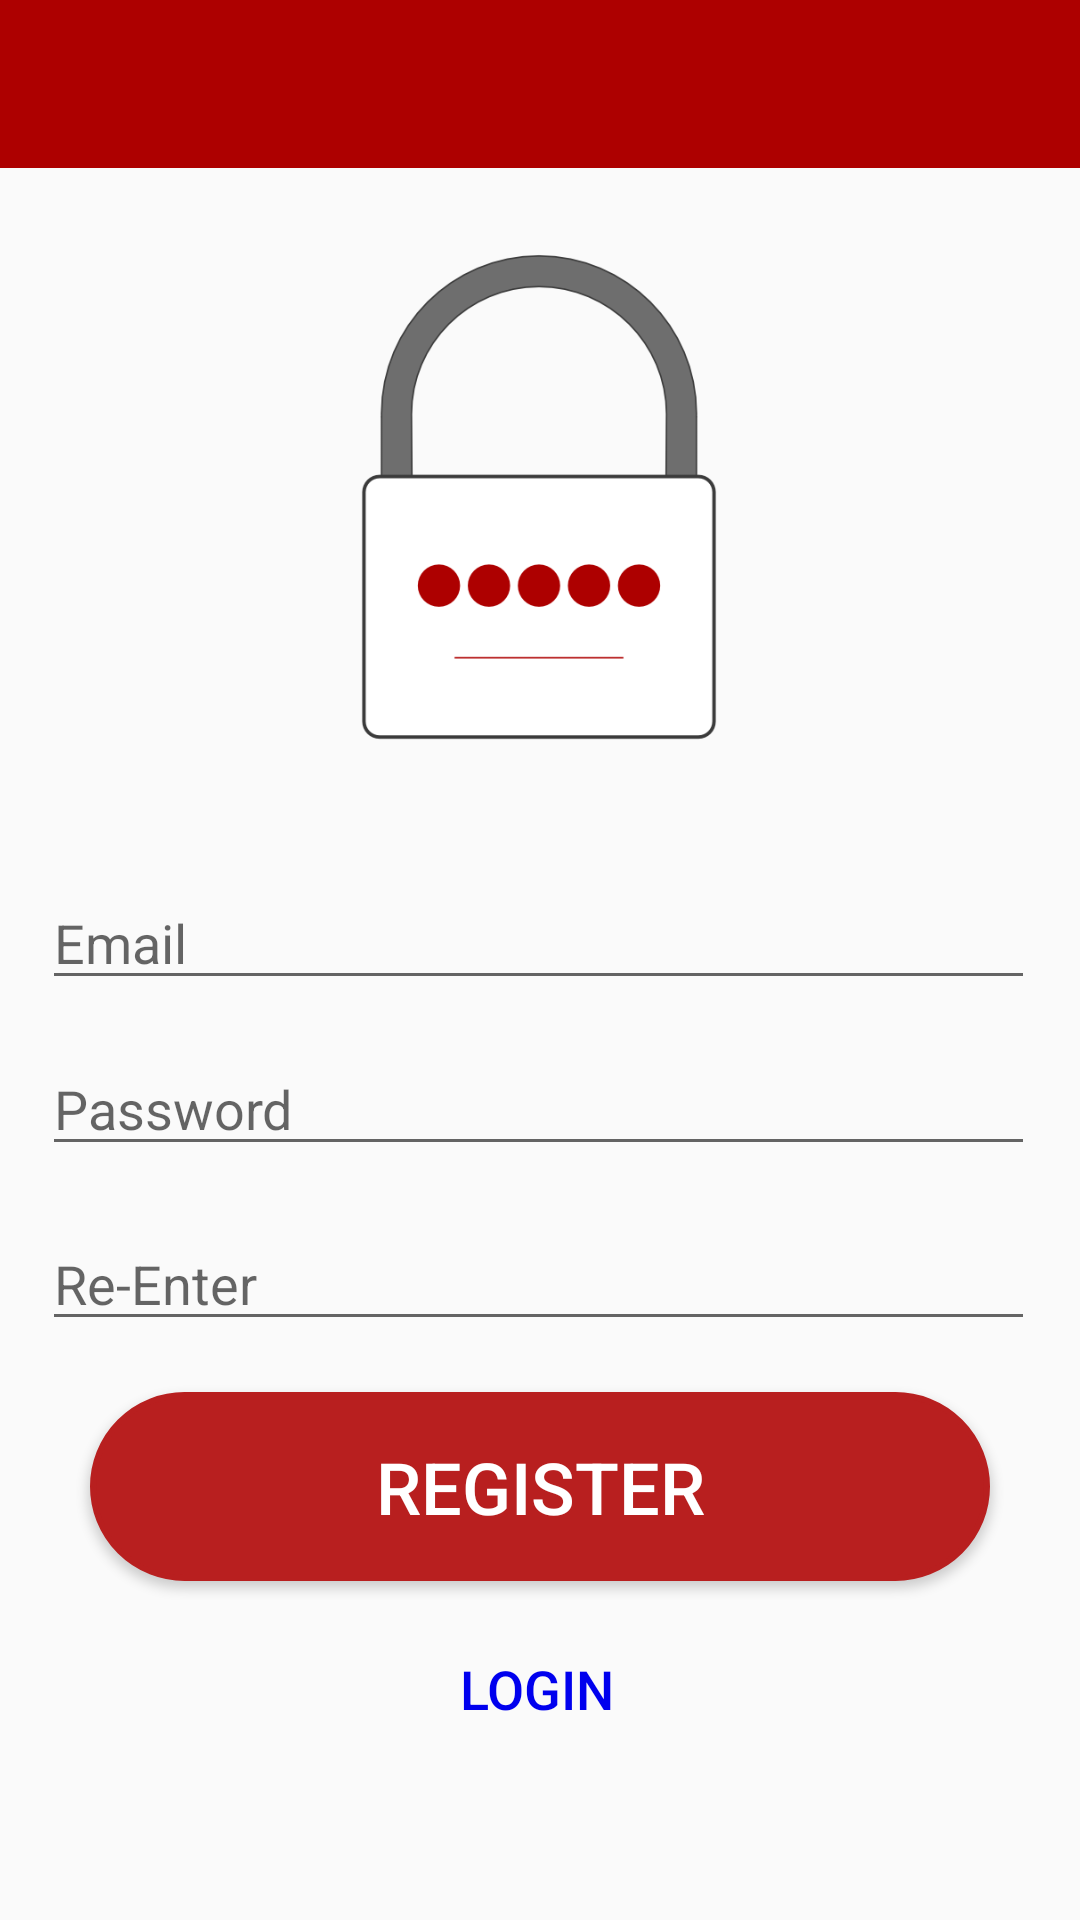

Here is an Android app screen rendered from its layout file. Give the layout XML and the strings, colors and styles it references.
<!-- AndroidManifest.xml: application theme Theme.AppCompat.Light.NoActionBar -->
<!-- res/layout/activity_register.xml -->
<?xml version="1.0" encoding="utf-8"?>
<androidx.constraintlayout.widget.ConstraintLayout xmlns:android="http://schemas.android.com/apk/res/android"
    xmlns:app="http://schemas.android.com/apk/res-auto"
    xmlns:tools="http://schemas.android.com/tools"
    android:layout_width="match_parent"
    android:layout_height="match_parent"
    tools:context=".MainActivity">

    <include
        android:id="@+id/app_bar"
        layout="@layout/app_bar" />

    <EditText
        android:id="@+id/email"
        android:layout_width="331dp"
        android:layout_height="wrap_content"

        android:layout_marginTop="44dp"
        android:hint="@string/prompt_email"
        android:inputType="textEmailAddress"
        android:selectAllOnFocus="true"
        app:layout_constraintEnd_toEndOf="@+id/imageView"
        app:layout_constraintStart_toStartOf="@+id/imageView"
        app:layout_constraintTop_toBottomOf="@+id/imageView" />

    <EditText
        android:id="@+id/password"
        android:layout_width="331dp"
        android:layout_height="wrap_content"

        android:layout_marginTop="14dp"
        android:hint="@string/prompt_password"
        android:imeActionLabel="@string/Login"
        android:imeOptions="actionDone"
        android:inputType="textPassword"
        android:selectAllOnFocus="true"
        app:layout_constraintEnd_toEndOf="@+id/email"
        app:layout_constraintStart_toStartOf="@+id/email"
        app:layout_constraintTop_toBottomOf="@+id/email" />

    <EditText
        android:id="@+id/reentry"
        android:layout_width="331dp"
        android:layout_height="wrap_content"

        android:layout_marginTop="17dp"
        android:hint="@string/prompt_reentry"
        android:imeActionLabel="@string/ReEnter"
        android:imeOptions="actionDone"
        android:inputType="textPassword"
        android:selectAllOnFocus="true"
        app:layout_constraintEnd_toEndOf="@+id/password"
        app:layout_constraintStart_toStartOf="@+id/password"
        app:layout_constraintTop_toBottomOf="@+id/password" />

    <Button
        android:id="@+id/register"
        android:layout_width="300dp"
        android:layout_height="63dp"
        android:layout_gravity="start"
        android:layout_marginStart="16dp"
        android:layout_marginTop="17dp"
        android:layout_marginEnd="15dp"
        android:background="@drawable/roundedbutton"
        android:enabled="true"
        android:text="@string/Register"
        android:textColor="#fff"
        android:textSize="24sp"
        app:layout_constraintEnd_toEndOf="@+id/reentry"
        app:layout_constraintStart_toStartOf="@+id/reentry"
        app:layout_constraintTop_toBottomOf="@+id/reentry" />

    <ImageView
        android:id="@+id/imageView"
        android:layout_width="198dp"
        android:layout_height="165dp"
        android:layout_marginStart="106dp"
        android:layout_marginTop="27dp"
        android:layout_marginEnd="107dp"
        app:layout_constraintEnd_toEndOf="@+id/app_bar"
        app:layout_constraintStart_toStartOf="@+id/app_bar"
        app:layout_constraintTop_toBottomOf="@+id/app_bar"
        app:srcCompat="@drawable/logo" />

    <Button
        android:id="@+id/login"
        style="?android:attr/borderlessButtonStyle"
        android:layout_width="wrap_content"
        android:layout_height="wrap_content"
        android:layout_marginStart="105dp"
        android:layout_marginTop="12dp"
        android:layout_marginEnd="107dp"
        android:text="@string/Login"
        android:textColor="#0000EE"
        android:textSize="18sp"
        app:layout_constraintEnd_toEndOf="@+id/register"
        app:layout_constraintStart_toStartOf="@+id/register"
        app:layout_constraintTop_toBottomOf="@+id/register" />

</androidx.constraintlayout.widget.ConstraintLayout>
<!-- res/layout/app_bar.xml (included above) -->
<?xml version="1.0" encoding="utf-8"?>
<androidx.appcompat.widget.Toolbar xmlns:android="http://schemas.android.com/apk/res/android"
    xmlns:app="http://schemas.android.com/apk/res-auto"
    android:layout_width="match_parent"
    android:layout_height="wrap_content"
    app:theme = "@style/Custom_ToolbarStyle"
    app:popupTheme="@style/Custom_PopupStyle"
    app:titleTextColor="@color/White">

</androidx.appcompat.widget.Toolbar>
<!-- resources referenced by this layout -->
<resources>
  <color name="White">#FFF</color>
  <!-- drawable logo: png bitmap (drawable, 21253 bytes) -->
  <!-- drawable roundedbutton (drawable) -->
  <?xml version="1.0" encoding="utf-8"?>
  <selector xmlns:android="http://schemas.android.com/apk/res/android">
      <item android:state_pressed="false">
          <shape android:shape="rectangle">
              <corners android:radius="1000dp" />
              <solid android:color="@color/Buttons" />
              <stroke
                  android:width="2dip"
                  android:color="@color/Buttons" />
              <padding
                  android:bottom="4dp"
                  android:left="4dp"
                  android:right="4dp"
                  android:top="4dp" />
          </shape>
      </item>
      <item android:state_pressed="true">
          <shape android:shape="rectangle">
              <corners android:radius="1000dp" />
              <solid android:color="#3AA76D" />
              <stroke
                  android:width="2dip"
                  android:color="@color/Buttons" />
              <padding
                  android:bottom="4dp"
                  android:left="4dp"
                  android:right="4dp"
                  android:top="4dp" />
          </shape>
      </item>
  </selector>
  <string name="Login">login</string>
  <string name="ReEnter">"Re-Enter Password"</string>
  <string name="Register">"Register"</string>
  <string name="prompt_email">Email</string>
  <string name="prompt_password">Password</string>
  <string name="prompt_reentry">Re-Enter</string>
  <style name="Custom_PopupStyle" parent="Theme.AppCompat.Light.NoActionBar">
          <item name="android:background">@color/BG_Main</item>
          <item name="overlapAnchor">false</item>
          <item name="android:dropDownVerticalOffset">0dp</item>
      </style>
  <style name="Custom_ToolbarStyle" parent="Theme.AppCompat.Light.NoActionBar">
          <item name="android:background"> @color/Menu_Bar</item>
          <item name="android:textColor"> #000</item>
          <item name="android:textColorSecondary">@color/White</item>
      </style>
  <color name="Buttons">#b81f1f</color>
  <color name="BG_Main">#FAFAFA</color>
  <color name="Menu_Bar">#ad0000</color>
</resources>
